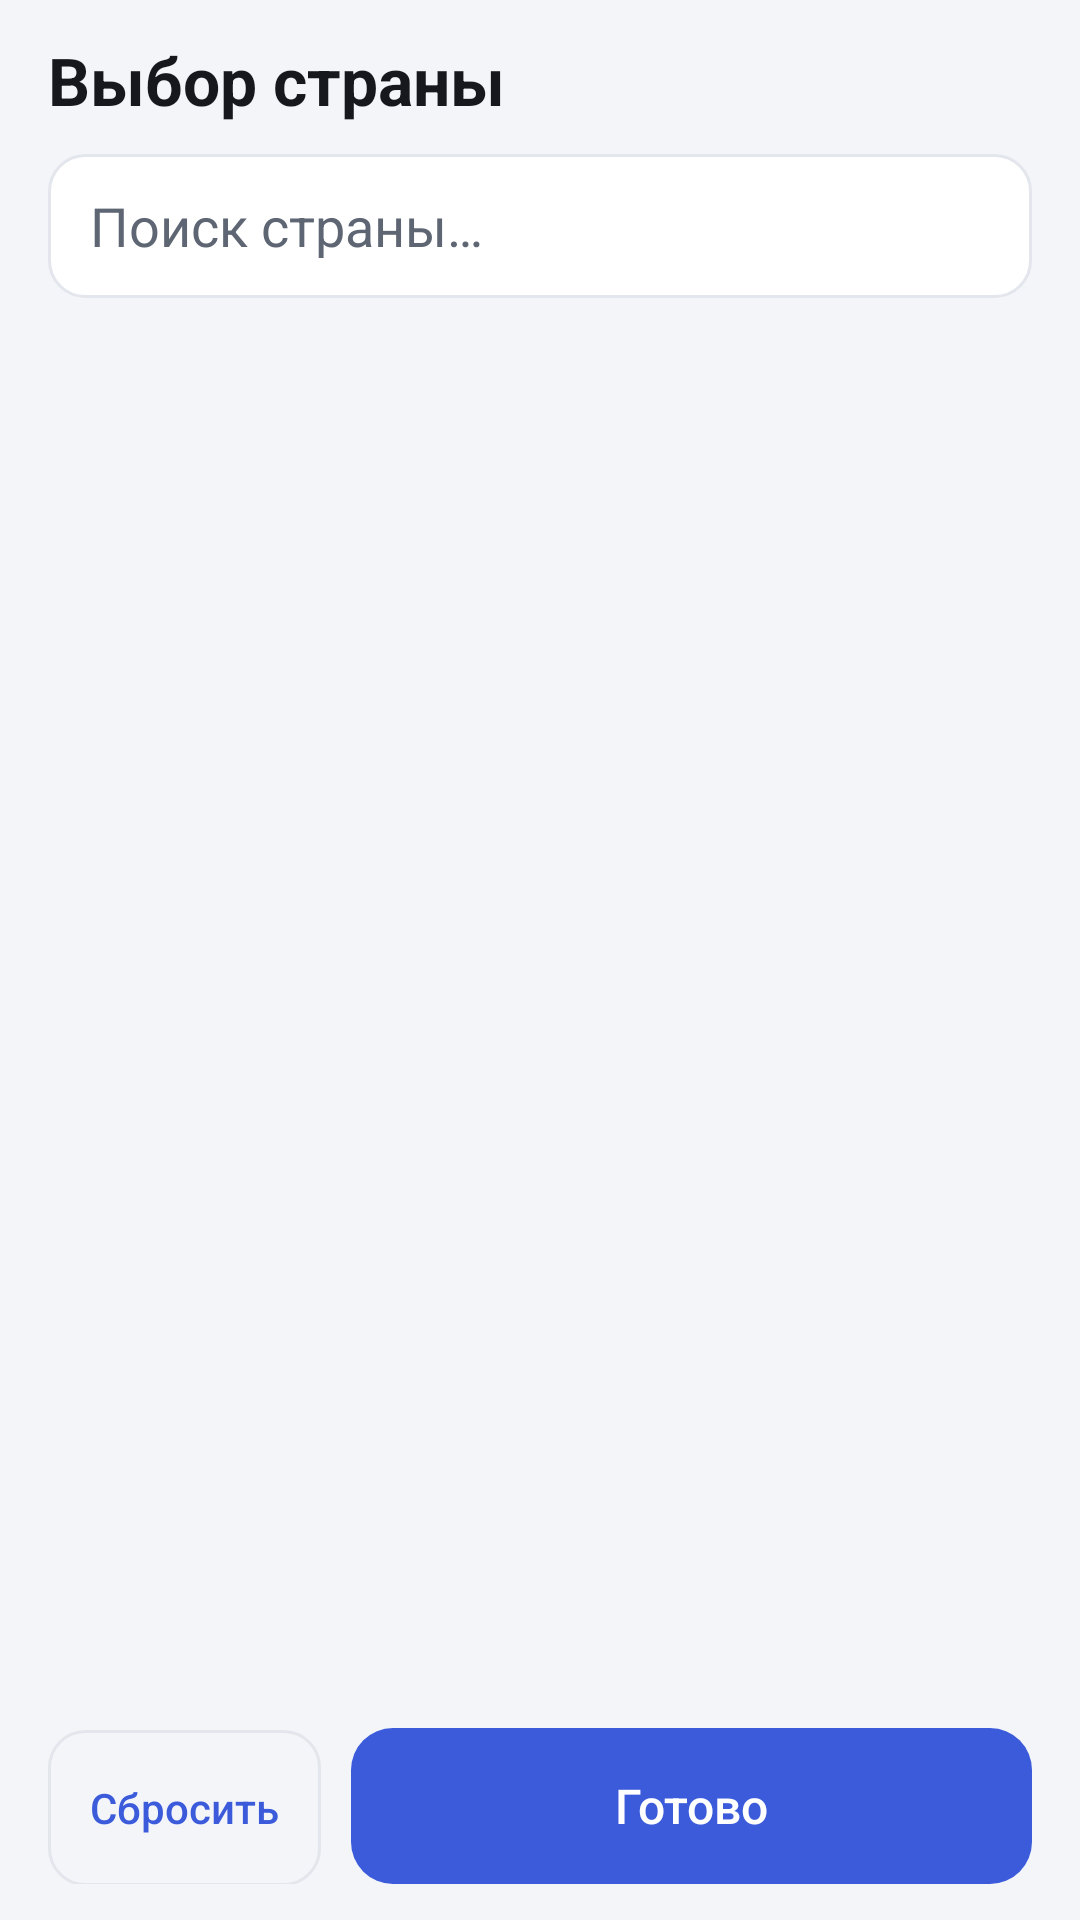

Android layout source for this screen:
<!-- AndroidManifest.xml: application theme AppTheme -->
<!-- res/layout/activity_country.xml -->
<?xml version="1.0" encoding="utf-8"?>
<LinearLayout xmlns:android="http://schemas.android.com/apk/res/android"
    android:layout_width="match_parent"
    android:layout_height="match_parent"
    android:background="@color/bg"
    android:fitsSystemWindows="true"
    android:orientation="vertical"
    android:paddingStart="16dp"
    android:paddingEnd="16dp"
    android:paddingTop="12dp"
    android:paddingBottom="12dp">

    <TextView
        android:id="@+id/title"
        android:layout_width="wrap_content"
        android:layout_height="wrap_content"
        android:text="@string/country_title"
        android:textColor="@color/text"
        android:textSize="22sp"
        android:textStyle="bold" />

    <TextView
        android:id="@+id/hint"
        android:layout_width="match_parent"
        android:layout_height="wrap_content"
        android:layout_marginTop="6dp"
        android:textColor="@color/text2"
        android:textSize="13sp"
        android:visibility="gone" />

    <EditText
        android:id="@+id/search"
        android:layout_width="match_parent"
        android:layout_height="48dp"
        android:layout_marginTop="10dp"
        android:background="@drawable/field"
        android:hint="@string/search_hint"
        android:imeOptions="actionSearch"
        android:importantForAutofill="no"
        android:inputType="text"
        android:paddingStart="14dp"
        android:paddingEnd="14dp"
        android:textColor="@color/text"
        android:textColorHint="@color/text2" />

    <ListView
        android:id="@+id/list"
        android:layout_width="match_parent"
        android:layout_height="0dp"
        android:layout_marginTop="8dp"
        android:layout_weight="1"
        android:divider="@color/line"
        android:dividerHeight="1dp" />

    <LinearLayout
        android:layout_width="match_parent"
        android:layout_height="wrap_content"
        android:layout_marginTop="10dp"
        android:orientation="horizontal">
        <Button
            android:id="@+id/btn_reset"
            style="@style/TextButton"
            android:layout_height="52dp"
            android:text="@string/reset" />
        <Button
            android:id="@+id/btn_done"
            style="@style/FilledButton"
            android:layout_width="0dp"
            android:layout_weight="1"
            android:layout_marginStart="10dp"
            android:text="@string/done" />
    </LinearLayout>
</LinearLayout>
<!-- resources referenced by this layout -->
<resources>
  <color name="bg">#F3F5F9</color>
  <color name="line">#E3E6EC</color>
  <color name="text">#16181D</color>
  <color name="text2">#5F6673</color>
  <!-- drawable field (drawable) -->
  <?xml version="1.0" encoding="utf-8"?>
  <shape xmlns:android="http://schemas.android.com/apk/res/android">
      <solid android:color="@color/card" />
      <corners android:radius="12dp" />
      <stroke android:width="1dp" android:color="@color/line" />
  </shape>
  <string name="country_title">Выбор страны</string>
  <string name="done">Готово</string>
  <string name="reset">Сбросить</string>
  <string name="search_hint">Поиск страны…</string>
  <style name="FilledButton">
          <item name="android:layout_width">match_parent</item>
          <item name="android:layout_height">52dp</item>
          <item name="android:background">@drawable/btn_filled</item>
          <item name="android:textColor">@color/accent_text</item>
          <item name="android:textSize">16sp</item>
          <item name="android:textAllCaps">false</item>
          <item name="android:stateListAnimator">@null</item>
      </style>
  <style name="TextButton">
          <item name="android:layout_width">wrap_content</item>
          <item name="android:layout_height">40dp</item>
          <item name="android:background">@drawable/btn_outline</item>
          <item name="android:textColor">@color/accent</item>
          <item name="android:textSize">14sp</item>
          <item name="android:textAllCaps">false</item>
          <item name="android:paddingStart">14dp</item>
          <item name="android:paddingEnd">14dp</item>
          <item name="android:minWidth">0dp</item>
          <item name="android:stateListAnimator">@null</item>
      </style>
  <style name="AppTheme" parent="android:Theme.Material.Light.NoActionBar">
          <item name="android:colorPrimary">@color/accent</item>
          <item name="android:colorAccent">@color/accent</item>
          <item name="android:colorBackground">@color/bg</item>
          <item name="android:windowBackground">@color/bg</item>
          <item name="android:statusBarColor">@color/bg</item>
          <item name="android:navigationBarColor">@color/bg</item>
          <item name="android:windowLightStatusBar">true</item>
          <item name="android:textColorPrimary">@color/text</item>
          <item name="android:textColorSecondary">@color/text2</item>
      </style>
  <color name="card">#FFFFFF</color>
  <!-- drawable btn_filled (drawable) -->
  <?xml version="1.0" encoding="utf-8"?>
  <ripple xmlns:android="http://schemas.android.com/apk/res/android" android:color="#33FFFFFF">
      <item>
          <shape>
              <solid android:color="@color/accent" />
              <corners android:radius="14dp" />
          </shape>
      </item>
  </ripple>
  <color name="accent_text">#FFFFFF</color>
  <!-- drawable btn_outline (drawable) -->
  <?xml version="1.0" encoding="utf-8"?>
  <ripple xmlns:android="http://schemas.android.com/apk/res/android" android:color="#223B5BDB">
      <item>
          <shape>
              <solid android:color="@android:color/transparent" />
              <corners android:radius="12dp" />
              <stroke android:width="1dp" android:color="@color/line" />
          </shape>
      </item>
  </ripple>
  <color name="accent">#3B5BDB</color>
</resources>
